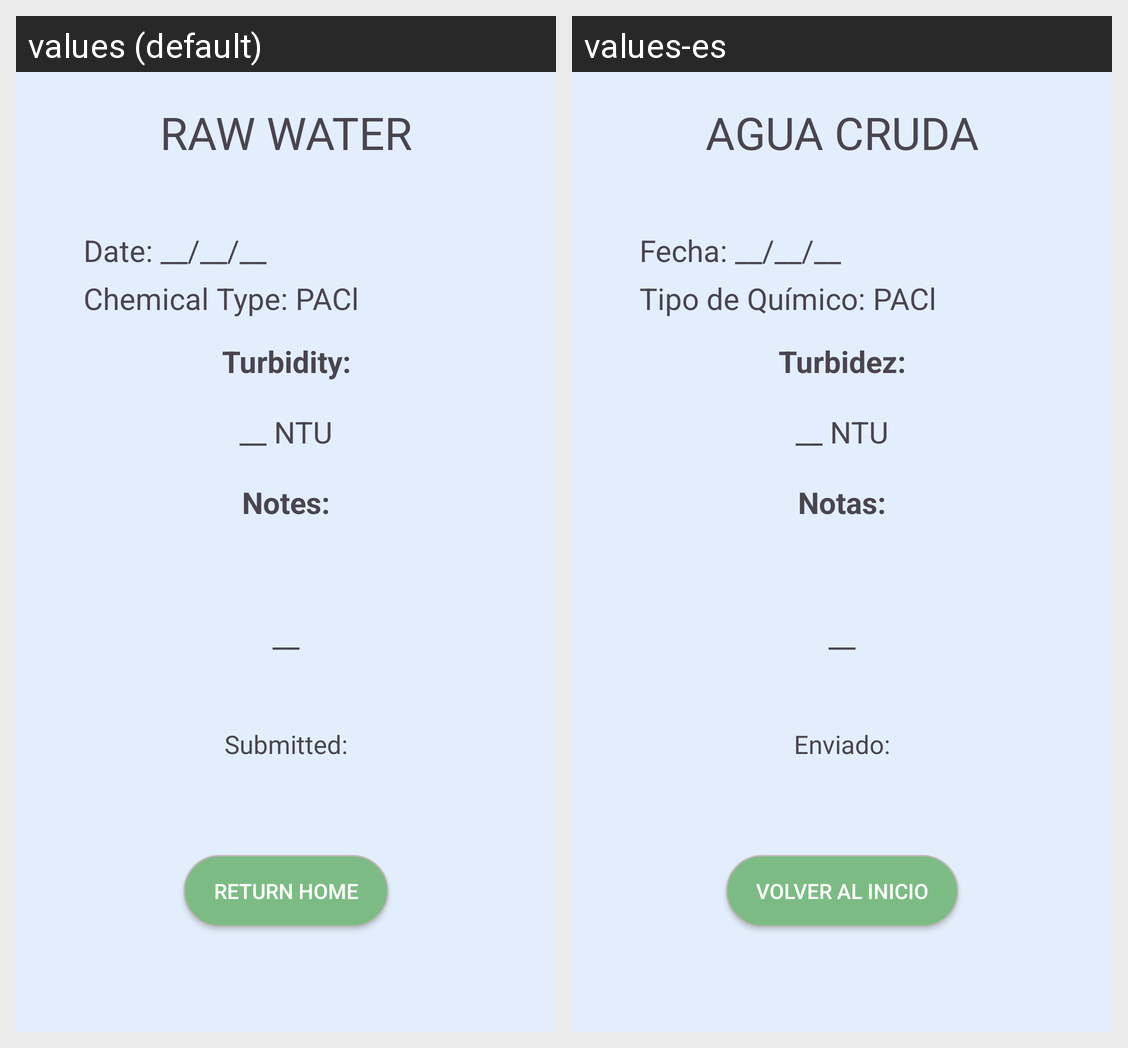

Here is an Android app screen in its default locale and in the app's own translations. Write out the translated-string differences for the strings that appear on this screen.
Android screen res/layout/fragment_raw_water_view_submission.xml rendered under 2 locales, left to right: values (default), values-es. Device: Nexus 5 (rendered at 1080×1920; each locale shown at half size, 540×960, under a caption strip naming it); theme Theme.AguaDatosApp.
Strings drawn on this screen, with the default value and each locale's value (text and hints the layout hard-codes, and strings that could not be matched under every locale, appear in the picture but are not listed):

raw_water_caps
  values: RAW WATER
  values-es: AGUA CRUDA

date_default
  values: Date: __/__/__
  values-es: Fecha: __/__/__

chemical_type_pac
  values: Chemical Type: PACl
  values-es: Tipo de Químico: PACl

turbidity
  values: Turbidity:
  values-es: Turbidez:

_ntu
  values: __ NTU
  values-es: __ NTU

notes
  values: Notes:
  values-es: Notas:

__
  values: __
  values-es: __

submitted
  values: Submitted:
  values-es: Enviado:

return_home
  values: Return Home
  values-es: Volver al Inicio
